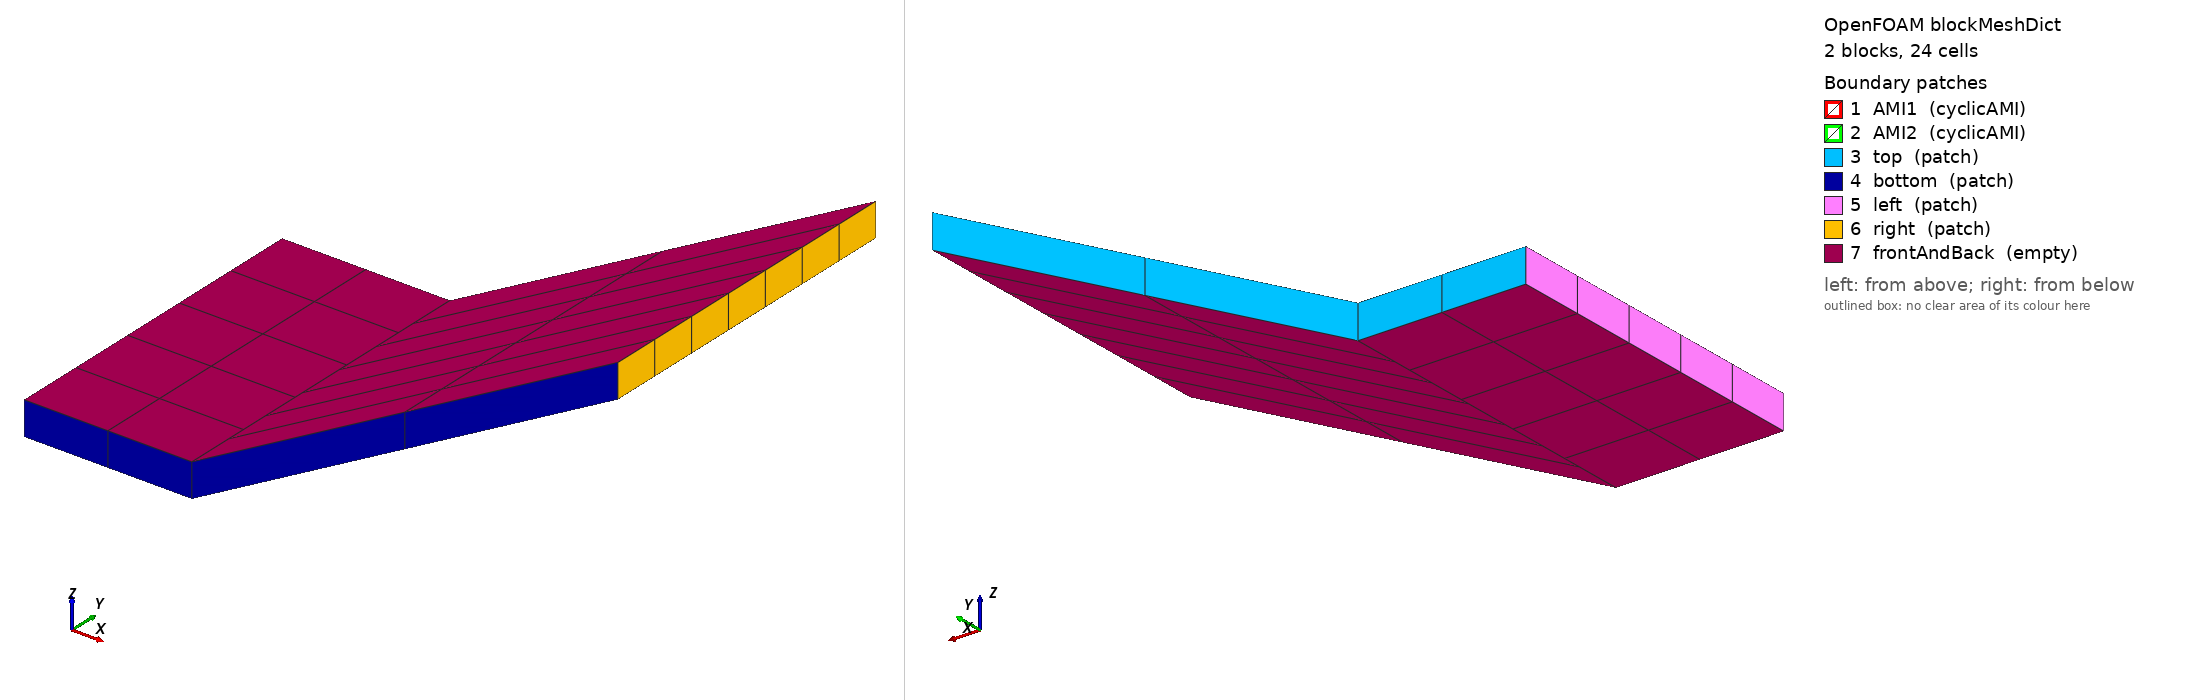

OpenFOAM case: the mesh blockMesh builds from blockMeshDict, 2 block(s), 24 cells. Boundary patches (legend numbers): 1 AMI1 (cyclicAMI), 2 AMI2 (cyclicAMI), 3 top (patch), 4 bottom (patch), 5 left (patch), 6 right (patch), 7 frontAndBack (empty). Left view from above one corner, right view from below the opposite corner. Boundary conditions: 2 field file(s) under 0/; 7 of 7 drawn patches have an entry in a shipped field file.

=== system/blockMeshDict ===
/*--------------------------------*- C++ -*----------------------------------*\
| =========                 |                                                 |
| \\      /  F ield         | OpenFOAM: The Open Source CFD Toolbox           |
|  \\    /   O peration     | Version:  v2606                                 |
|   \\  /    A nd           | Website:  www.openfoam.com                      |
|    \\/     M anipulation  |                                                 |
\*---------------------------------------------------------------------------*/
FoamFile
{
    version     2.0;
    format      ascii;
    class       dictionary;
    object      blockMeshDict;
}
// * * * * * * * * * * * * * * * * * * * * * * * * * * * * * * * * * * * * * //

scale   0.1;

vertices
(
    (0 0 0)
    (0.5 0 0)
    (0.5 1 0)
    (0 1 0)
    (0 0 0.1)
    (0.5 0 0.1)
    (0.5 1 0.1)
    (0 1 0.1)


    (0.5    0 0)
    (1      1 0)
    (1      2 0)
    (0.5    1 0)
    (0.5    0 0.1)
    (1      1 0.1)
    (1      2 0.1)
    (0.5    1 0.1)

);

blocks
(
    //- Left block
    hex (0 1 2 3 4 5 6 7) left (2 5 1) simpleGrading (1 1 1)

    //- Right block
    hex (8 9 10 11 12 13 14 15) right (2 7 1) simpleGrading (1 1 1)
);

edges
(
);

boundary
(
    AMI1
    {
        type            cyclicAMI;
        neighbourPatch  AMI2;
        transform       noOrdering;
        faces
        (
            (2 6 5 1)
        );
    }

    AMI2
    {
        type            cyclicAMI;
        neighbourPatch  AMI1;
        transform       noOrdering;
        faces
        (
            (8 12 15 11)
        );
    }

    top
    {
        type patch;
        faces
        (
            (3 7 6 2)

            (11 15 14 10)
        );
    }
    bottom
    {
        type patch;
        faces
        (
            (1 5 4 0)

            (9 13 12 8)
        );
    }
    left
    {
        type patch;
        faces
        (
            (0 4 7 3)

        );
    }

    right
    {
        type patch;
        faces
        (
            (10 14 13 9)
        );
    }

    frontAndBack
    {
        type empty;
        faces
        (
            (0 3 2 1)
            (4 5 6 7)

            (8 11 10 9)
            (12 13 14 15)
        );
    }
);

mergePatchPairs
(
);

// ************************************************************************* //


=== system/controlDict ===
/*--------------------------------*- C++ -*----------------------------------*\
| =========                 |                                                 |
| \\      /  F ield         | OpenFOAM: The Open Source CFD Toolbox           |
|  \\    /   O peration     | Version:  v2606                                 |
|   \\  /    A nd           | Website:  www.openfoam.com                      |
|    \\/     M anipulation  |                                                 |
\*---------------------------------------------------------------------------*/
FoamFile
{
    version     2.0;
    format      ascii;
    class       dictionary;
    location    "system";
    object      controlDict;
}
// * * * * * * * * * * * * * * * * * * * * * * * * * * * * * * * * * * * * * //

libs        (utilityFunctionObjects);

DebugSwitches
{
//    fvScalarMatrix      2;
//    fvVectorMatrix      2;
//    fvMatrix            2;
}


application     simpleFoam;

startFrom       startTime;

startTime       0;

stopAt          endTime;

endTime         100;

deltaT          1;

writeControl    timeStep;

writeInterval   10;

purgeWrite      0;

writeFormat     ascii;

writePrecision  6;

writeCompression off;

timeFormat      general;

timePrecision   6;

runTimeModifiable true;

// ************************************************************************* //


=== 0/U ===
/*--------------------------------*- C++ -*----------------------------------*\
| =========                 |                                                 |
| \\      /  F ield         | OpenFOAM: The Open Source CFD Toolbox           |
|  \\    /   O peration     | Version:  v2606                                 |
|   \\  /    A nd           | Website:  www.openfoam.com                      |
|    \\/     M anipulation  |                                                 |
\*---------------------------------------------------------------------------*/
FoamFile
{
    version     2.0;
    format      ascii;
    class       volVectorField;
    location    "0";
    object      U;
}
// * * * * * * * * * * * * * * * * * * * * * * * * * * * * * * * * * * * * * //

dimensions      [0 1 -1 0 0 0 0];

internalField   uniform (0 0 0);

boundaryField
{
    AMI1
    {
        type            cyclicAMI;
    }

    AMI2
    {
        type            cyclicAMI;
    }

    top
    {
        type            uniformFixedValue;
        uniformValue    (0 0 0);
    }

    bottom
    {
        type            uniformFixedValue;
        uniformValue    (0 0 0);
    }

    left
    {
        type            fixedValue;
        value           uniform (1 0 0);
    }

    right
    {
        type            inletOutlet;
        inletValue      uniform (0 0 0);
    }

    frontAndBack
    {
        type            empty;
    }
}


// ************************************************************************* //


=== 0/p ===
/*--------------------------------*- C++ -*----------------------------------*\
| =========                 |                                                 |
| \\      /  F ield         | OpenFOAM: The Open Source CFD Toolbox           |
|  \\    /   O peration     | Version:  v2606                                 |
|   \\  /    A nd           | Website:  www.openfoam.com                      |
|    \\/     M anipulation  |                                                 |
\*---------------------------------------------------------------------------*/
FoamFile
{
    version     2.0;
    format      ascii;
    class       volScalarField;
    object      p;
}
// * * * * * * * * * * * * * * * * * * * * * * * * * * * * * * * * * * * * * //

dimensions      [0 2 -2 0 0 0 0];

internalField   uniform 0;

boundaryField
{
    AMI1
    {
        type            cyclicAMI;
        useImplicit     true;
    }

    AMI2
    {
        type            cyclicAMI;
        useImplicit     true;
    }

    top
    {
        type            zeroGradient;
    }

    bottom
    {
        type            zeroGradient;
    }

    left
    {
        type            zeroGradient;
    }

    right
    {
        type            fixedValue;
        value           uniform 0;
    }

    frontAndBack
    {
        type            empty;
    }
}

// ************************************************************************* //
